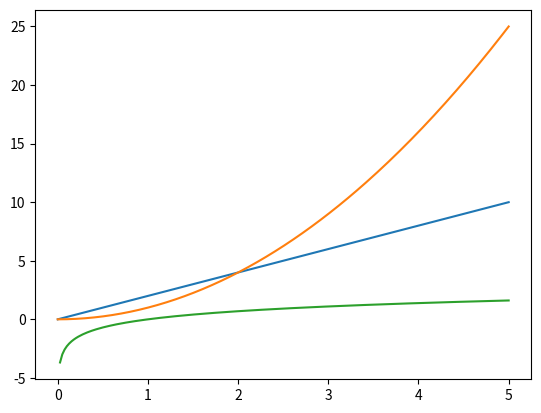

Reproduce this figure in Python.
import numpy as np
import matplotlib.pyplot as plt

x = np.linspace(0, 5, 200)
y1 = 2 * x
y2 = x**2
y3 = np.log(x)
plt.plot(x, y1)
plt.plot(x, y2)
plt.plot(x, y3)
plt.show()